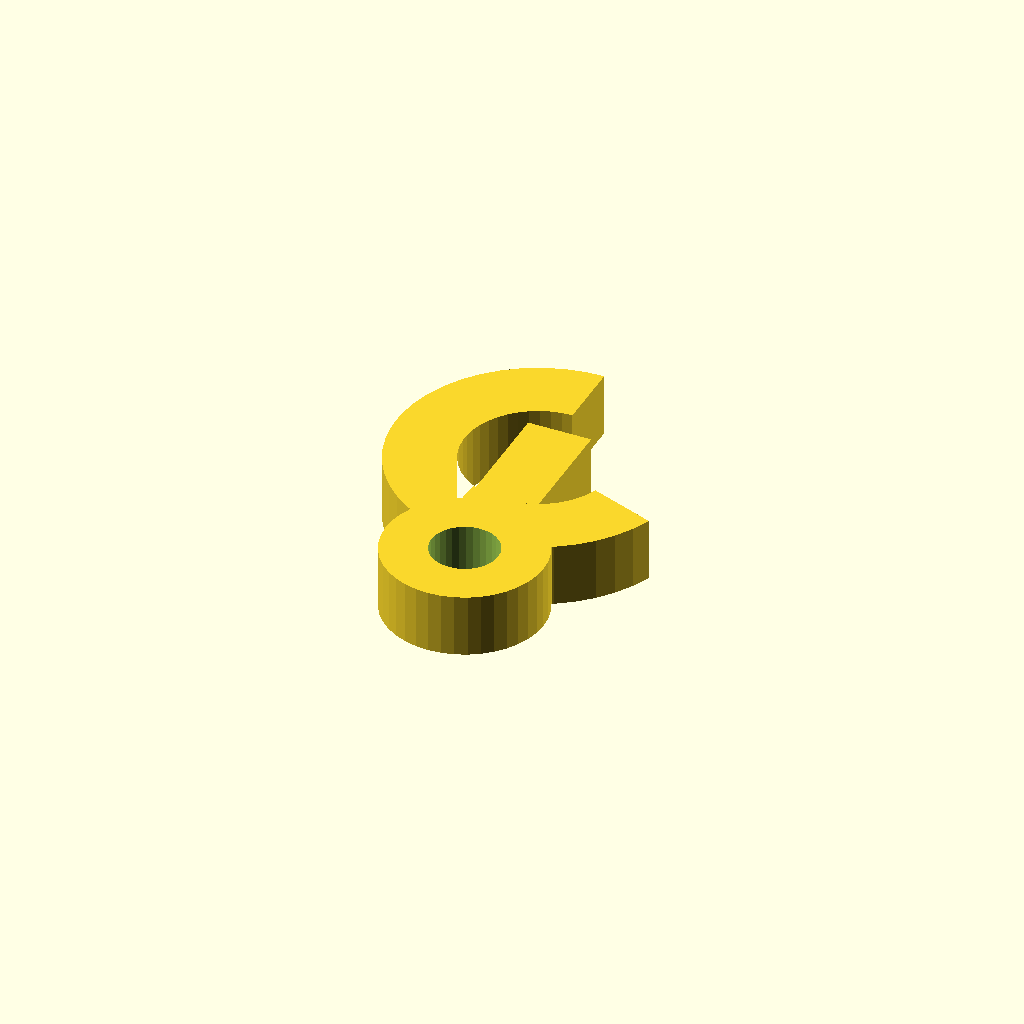
Cell 1 — every parameter at its default value.
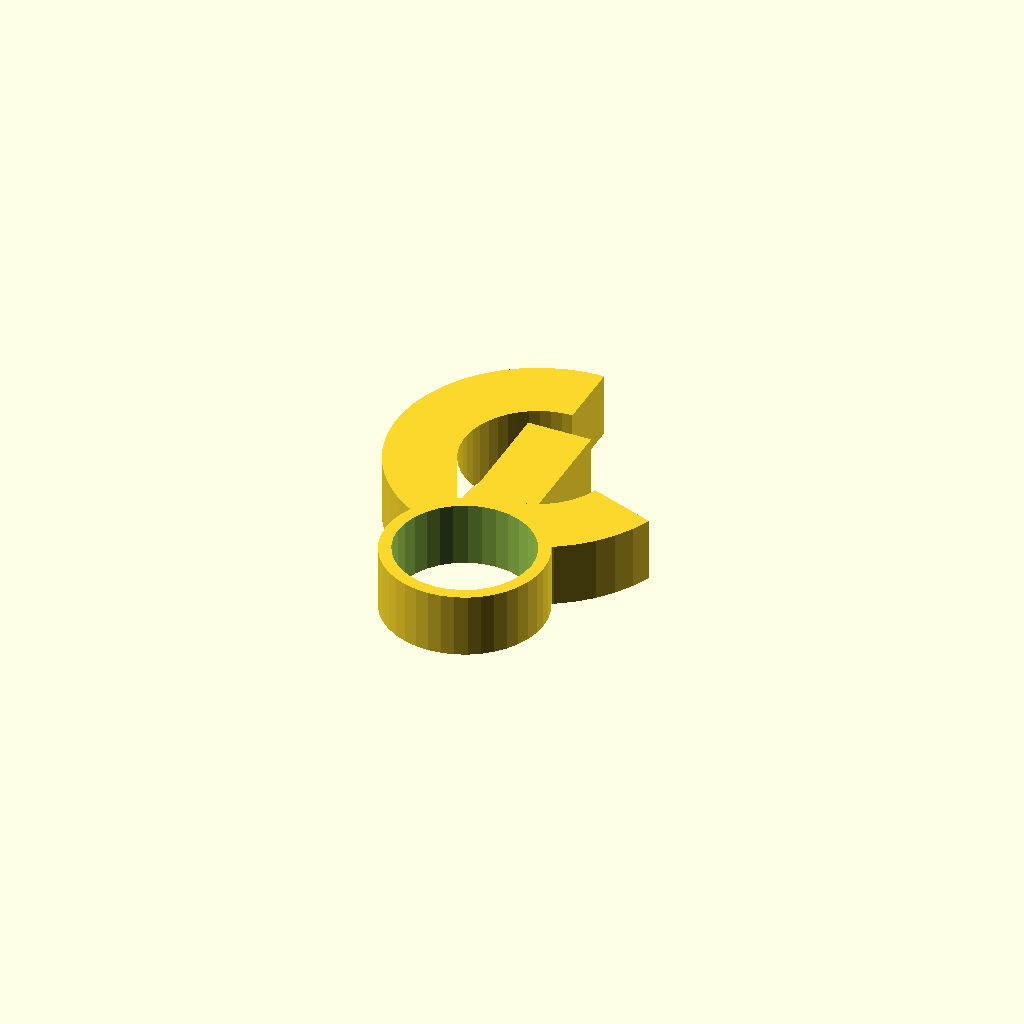
Cell 2: the same model with bore_d = 25.4.
All cells are drawn from one camera (rotation 55°, 0°, 25°, orthographic, colour scheme Cornfield), so only the parameter changes between them.
OpenSCAD source file optional_data/data/gen3/hooks/part_0086.scad:
$fn = 32;

// ----------------------------------------------------------------------
// Hook: 60 mm shank into a 14 mm curl, 12 mm thick
// ----------------------------------------------------------------------

// --- parameters (mm) ---
shank_len = 60;           // shank length from the boss centre
shank_w = 12;             // shank width
boss_d = 30;              // boss diameter
bore_d = 12.7;            // boss bore
curl_in = 14;             // curl inner radius
curl_out = 27;            // curl outer radius
curl_sweep = 250;         // curl sweep angle
hook_t = 12;              // hook thickness

shank_profile = [[-6, 38.8], [6, 38.8], [6, 13], [-6, 13]];
boss_profile = [[15, 0], [14.815, 2.347], [14.266, 4.635], [13.365, 6.81], [12.135, 8.817], [10.607, 10.607], [8.817, 12.135], [6.81, 13.365], [4.635, 14.266], [2.347, 14.815], [0, 15], [-2.347, 14.815], [-4.635, 14.266], [-6.81, 13.365], [-8.817, 12.135], [-10.607, 10.607], [-12.135, 8.817], [-13.365, 6.81], [-14.266, 4.635], [-14.815, 2.347], [-15, 0], [-14.815, -2.347], [-14.266, -4.635], [-13.365, -6.81], [-12.135, -8.817], [-10.607, -10.607], [-8.817, -12.135], [-6.81, -13.365], [-4.635, -14.266], [-2.347, -14.815], [0, -15], [2.347, -14.815], [4.635, -14.266], [6.81, -13.365], [8.817, -12.135], [10.607, -10.607], [12.135, -8.817], [13.365, -6.81], [14.266, -4.635], [14.815, -2.347]];
curl_profile = [[0, 57], [-3.67, 56.749], [-7.272, 56.002], [-10.739, 54.772], [-14.007, 53.083], [-17.015, 50.964], [-19.706, 48.457], [-22.032, 45.607], [-23.949, 42.467], [-25.422, 39.096], [-26.422, 35.556], [-26.932, 31.913], [-26.942, 28.234], [-26.452, 24.588], [-25.471, 21.043], [-24.017, 17.664], [-22.117, 14.513], [-19.807, 11.651], [-17.129, 9.129], [-14.133, 6.994], [-10.874, 5.287], [-7.414, 4.038], [-3.816, 3.271], [-0.147, 3], [3.524, 3.231], [7.13, 3.959], [10.604, 5.169], [13.881, 6.841], [16.9, 8.943], [19.605, 11.436], [21.947, 14.273], [23.881, 17.402], [25.372, 20.765], [13.156, 25.212], [12.383, 23.468], [11.38, 21.845], [10.166, 20.374], [8.763, 19.082], [7.197, 17.992], [5.498, 17.125], [3.697, 16.497], [1.827, 16.12], [-0.076, 16], [-1.979, 16.141], [-3.844, 16.538], [-5.638, 17.186], [-7.328, 18.071], [-8.882, 19.178], [-10.27, 20.486], [-11.468, 21.97], [-12.453, 23.603], [-13.207, 25.356], [-13.716, 27.194], [-13.97, 29.084], [-13.965, 30.992], [-13.7, 32.881], [-13.182, 34.716], [-12.418, 36.464], [-11.424, 38.092], [-10.218, 39.57], [-8.822, 40.87], [-7.263, 41.969], [-5.568, 42.845], [-3.771, 43.483], [-1.903, 43.87], [0, 44]];

difference() {
  union() {
    /* three overlapping outlines: shank, boss and the smooth curl */
    linear_extrude(height = hook_t) polygon(shank_profile);
    linear_extrude(height = hook_t) polygon(boss_profile);
    linear_extrude(height = hook_t) polygon(curl_profile);
  }
  translate([0, 0, -2.5]) cylinder(h = hook_t + 5, d = bore_d);
}
Customizer parameters (derived from the source; name, type, default, range or options):
shank_len: number, default 60
shank_w: number, default 12
boss_d: number, default 30
bore_d: number, default 12.7
curl_in: number, default 14
curl_out: number, default 27
curl_sweep: number, default 250
hook_t: number, default 12
